6-way image classification set "Dataset of groundnut plant leaf images" from GitHub (natalialopezg/Monografia-EACD); label vocabulary: early leaf spot, early rust, healthy leaf, late leaf spot, nutrition deficiency, rust.

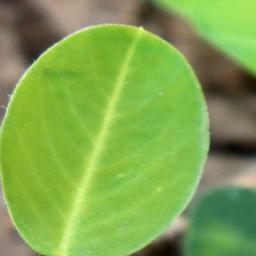
Label: healthy leaf

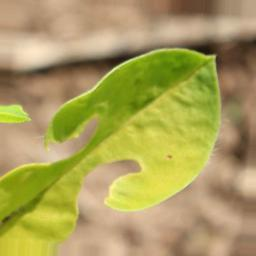
Label: nutrition deficiency

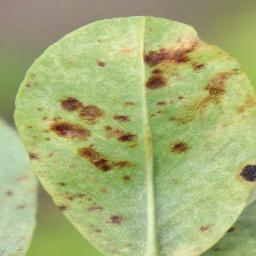
Label: early rust

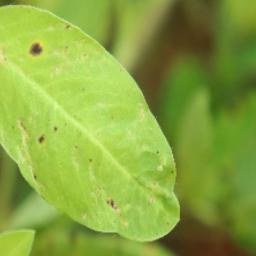
Label: early leaf spot

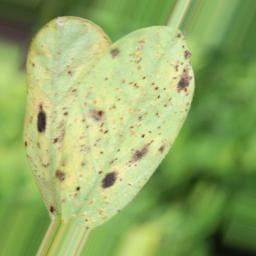
Label: rust

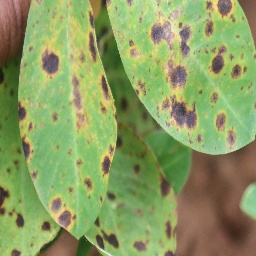
Label: late leaf spot
